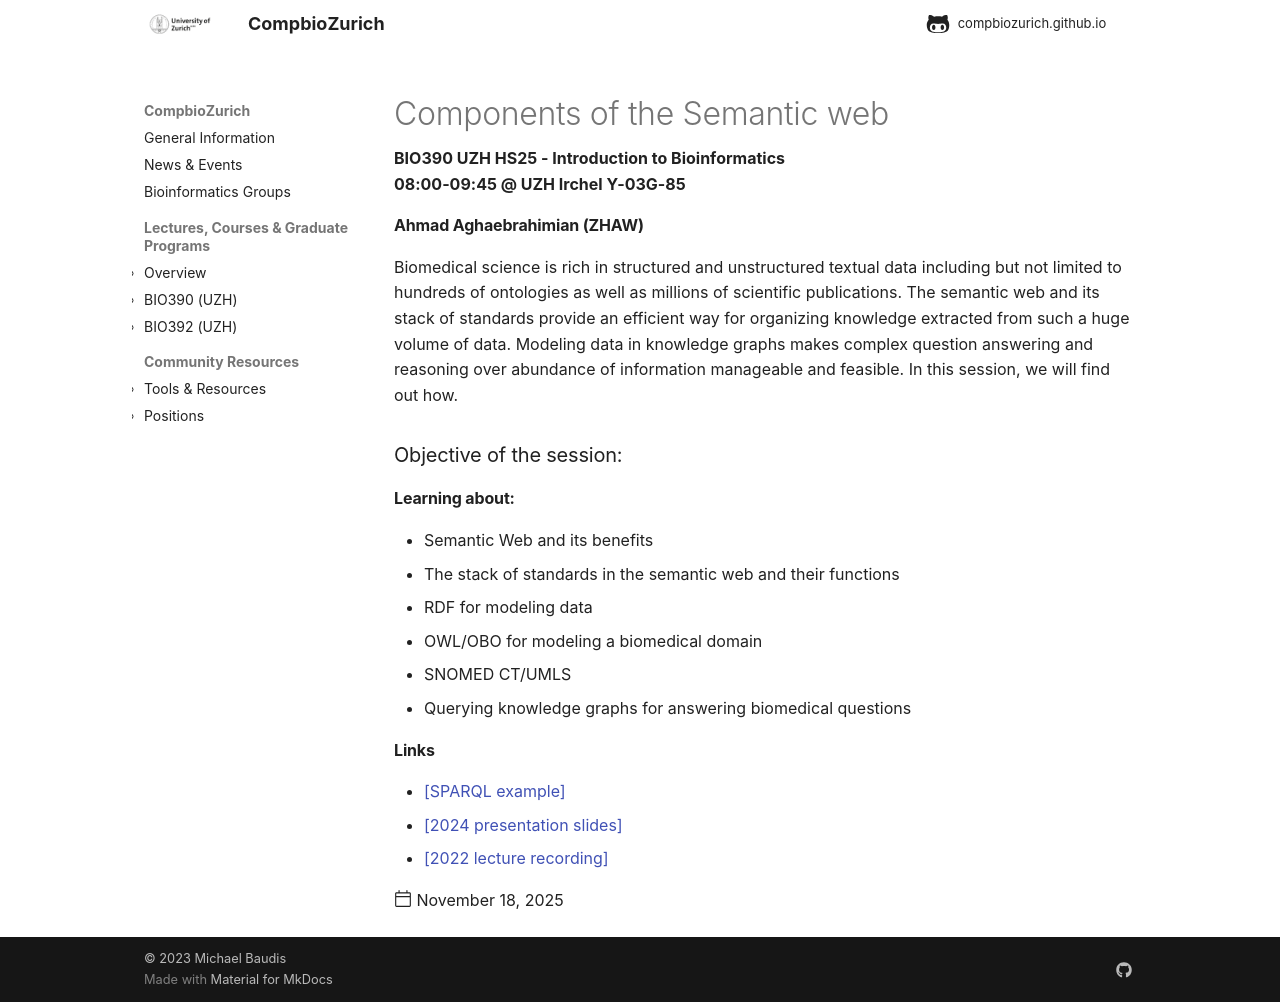

repository: compbiozurich/compbiozurich.github.io · page: teaching/UZH-BIO390/2025/2025-11-18-Ahmad-Aghaebrahimian/index.html · generator: mkdocs

---
template: post.html
title: Components of the Semantic web
description: BIO390 UZH HS25 - Introduction to Bioinformatics</br>08:00-09:45 @ UZH Irchel Y-03G-85
date: 2025-11-18
authors:
  - "@mbaudis"
pdf_file_name:
links:  # one or more formatted html links
  - '[SPARQL example](https://bit.ly/3wjyHpf)'
  - '[2024 presentation slides](https://docs.google.com/presentation/d/16QMNqXv4lm55vvXK1Q6VKGzAm-jJOInYCkeJy1yEarY/edit?usp=sharing)'
  - '[2022 lecture recording](https://uzh.mediaspace.cast.switch.ch/media/Introduction+to+Bioinformatics+-+Lecture+10A+Semantic+Web/0_p0y2gv98)'
---

#### Ahmad Aghaebrahimian (ZHAW)

Biomedical science is rich in structured and unstructured textual data including but not limited to hundreds of ontologies as well as millions of scientific publications. The semantic web and its stack of standards provide an efficient way for organizing knowledge extracted from such a huge volume of data. Modeling data in knowledge graphs makes complex question answering and reasoning over abundance of information manageable and feasible. In this session, we will find out how.<!--more-->

### Objective of the session:

#### Learning about:

* Semantic Web and its benefits
* The stack of standards in the semantic web and their functions
* RDF for modeling data
* OWL/OBO for modeling a biomedical domain
* SNOMED CT/UMLS
* Querying knowledge graphs for answering biomedical questions
